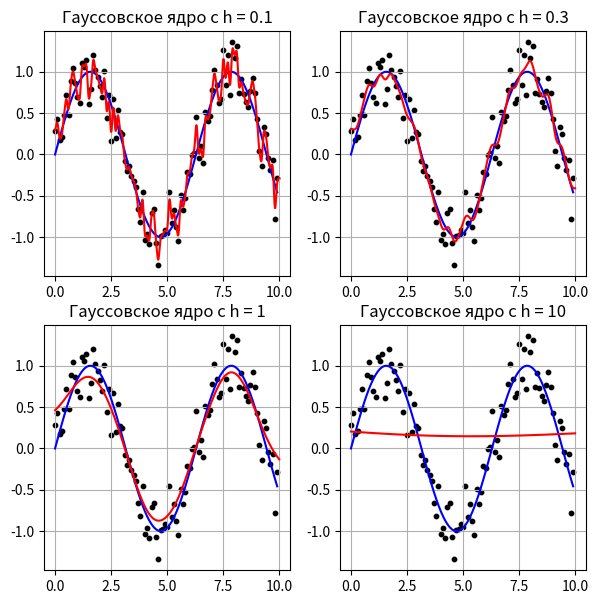

Write Python code to recreate this figure.
# Аппроксимация данных ядерным сглаживанием

import numpy as np
import matplotlib.pyplot as plt

x = np.arange(0, 10, 0.1)  # отсчеты для исходного сигнала
x_est = np.arange(0, 10, 0.01)  # отсчеты, где производится восстановление функции
N = len(x)
y_sin = np.sin(x)
y = y_sin + np.random.normal(0, 0.2, N)

# аппроксимация ядерным сглаживанием
h = 1.0  # при окне меньше 0.1 для финитных ядер будут ошибки

K = lambda r: np.exp(-2 * r * r)  # гауссовское ядро
#K = lambda r: np.abs(1 - r) * bool(r <= 1)        # треугольное ядро
#K = lambda r: bool(r <= 1)        # прямоугольное ядро

ro = lambda xx, xi: np.abs(xx - xi)  # метрика
w = lambda xx, xi: K(ro(xx, xi) / h)  # веса

plt.figure(figsize=(7, 7))
plot_number = 0

for h in [0.1, 0.3, 1, 10]:
    y_est = []
    for xx in x_est:
        ww = np.array([w(xx, xi) for xi in x])
        yy = np.dot(ww, y) / sum(ww)  # формула Надарая-Ватсона
        y_est.append(yy)

    plot_number += 1
    plt.subplot(2, 2, plot_number)

    plt.scatter(x, y, color='black', s=10)
    plt.plot(x, y_sin, color='blue')
    plt.plot(x_est, y_est, color='red')
    plt.title(f"Гауссовское ядро с h = {h}")
    plt.grid()

plt.show()
